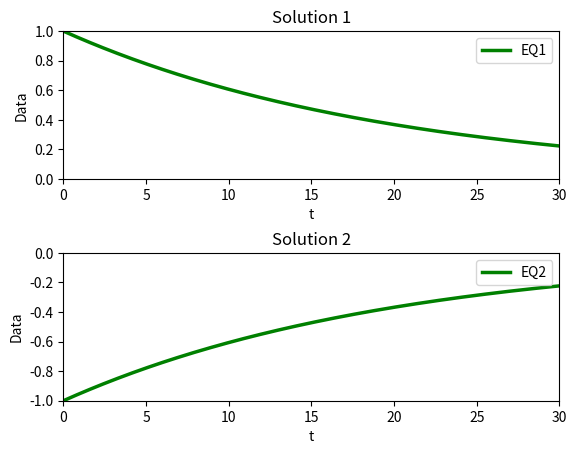

This chart was generated by the following Python code:
# CST-305: Principles of Modeling and Simulation
# Project 4: Data Degradation
# [redacted]
# [redacted]

# This program graphs out the two solutions found for Part 2 of the Data Degradation assignment.
# The first solution is x(t) = e^(-1/20)t
# The second solution is x(t) = -e^(-1/20)t

import numpy as np
import matplotlib.pyplot as plt

# Initial values
h = 0.1
x0 = 0

MAX_X =30

# Define the equations

def func(x):
    """The first solution found. e^(-1/20)t

    Args:
        x (float): The X values

    Returns:
        y: the Y values
    """
    return np.exp((-1 / 20) * x)

def func2(x):
    """The second solution found. e^(-1/20)t

    Args:
        x (float): The X values

    Returns:
        y: the Y values
    """
    return -1 * np.exp((-1 / 20) * x)


# Create the x-values with a step of h in between each value.
x_values = np.arange(x0, MAX_X+2*h, h)

# Calculate the points for the first homogeneous equation
fun1 = func(x_values)

# Calculate the points for the second homogeneous equation
fun2 = func2(x_values)

# Initialise the subplot function using number of rows and columns 
figure, axis = plt.subplots(2, 1) 
figure.subplots_adjust(hspace=0.5)
# figure.tight_layout(h_pad=2)

# Graph the plots, starting with Equation 1.
axis[0].plot(x_values, fun1, label='EQ1', linewidth=2.5, color="green")
axis[0].set_xlabel('t')
axis[0].set_ylabel('Data')
axis[0].legend()
axis[0].set_ylim(0, 1)
axis[0].set_xlim(0, 30)
axis[0].set_title("Solution 1") 

axis[1].plot(x_values, fun2, label='EQ2', linewidth=2.5, color="green")
axis[1].set_xlabel('t')
axis[1].set_ylabel('Data')
axis[1].legend()
axis[1].set_ylim(-1, 0)
axis[1].set_xlim(0, 30)
axis[1].set_title("Solution 2") 

  
# Combine all the operations and display 
plt.show() 